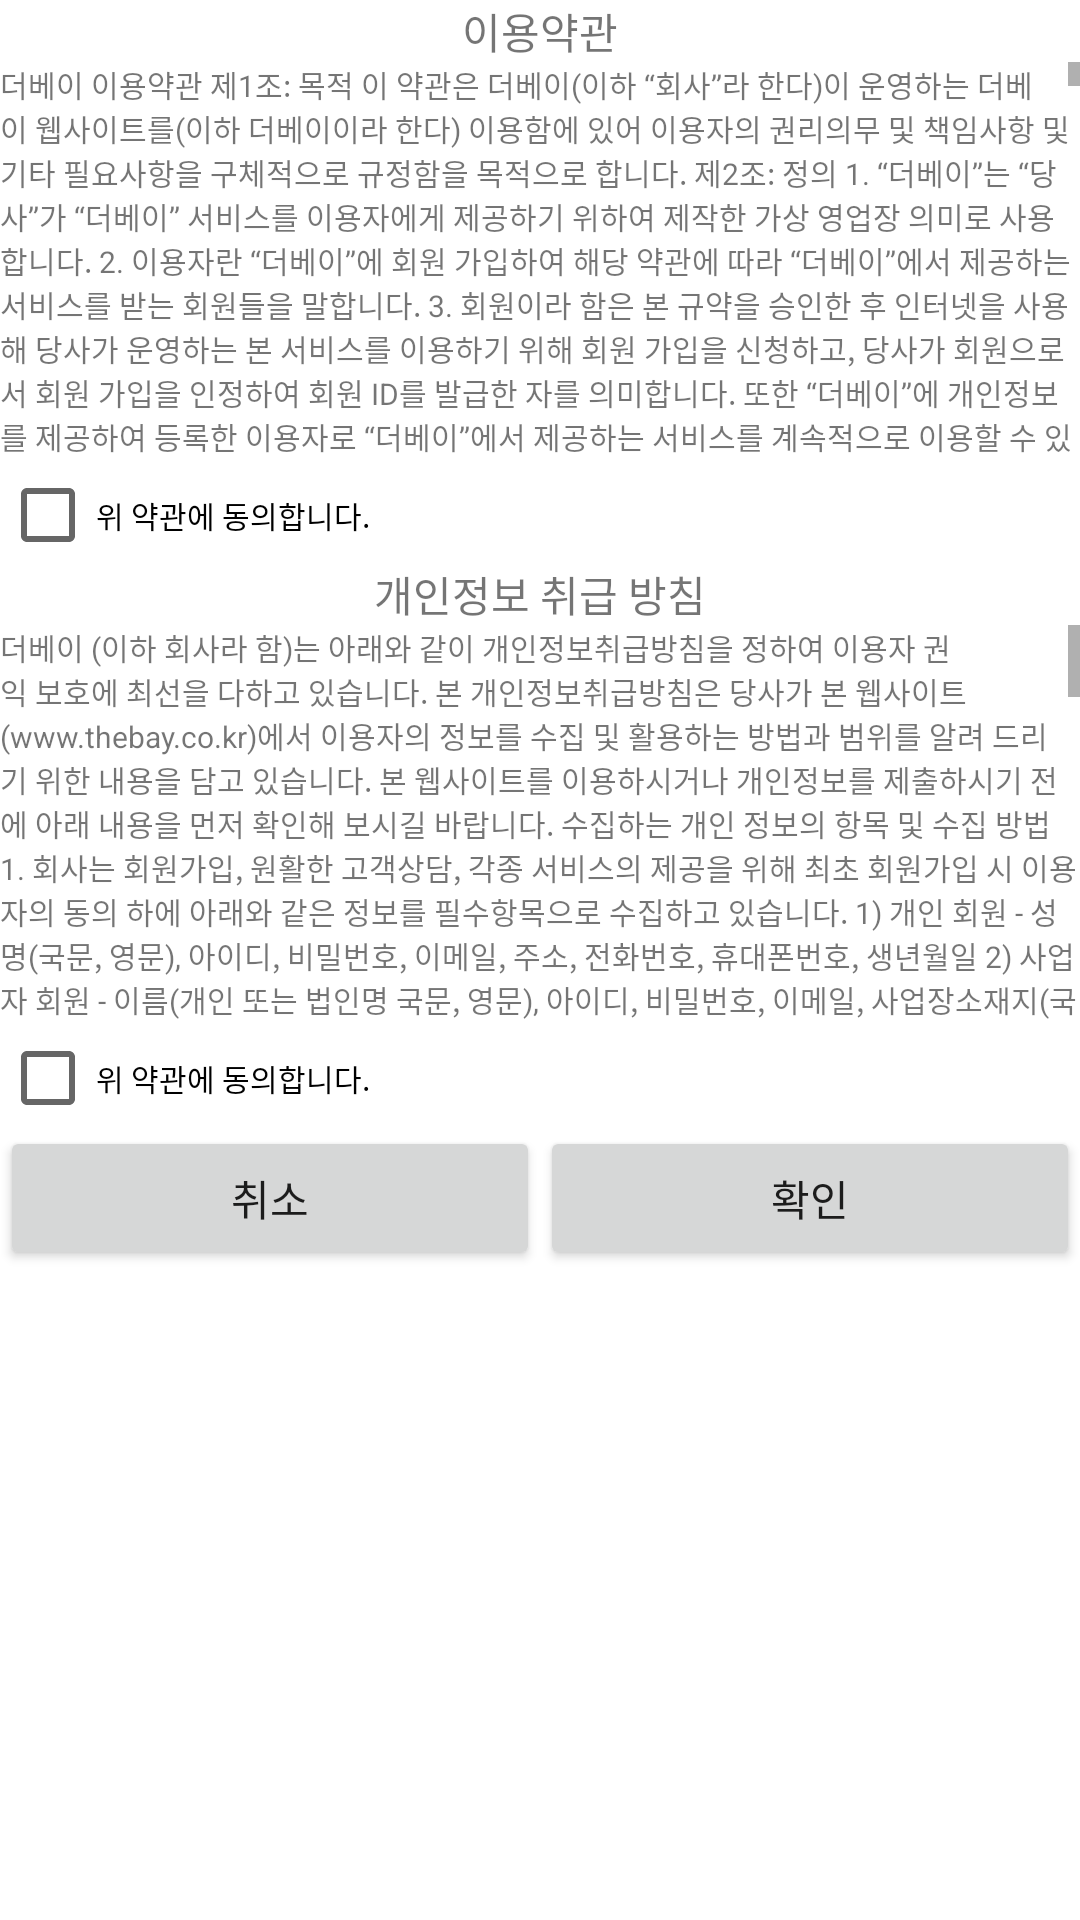

The Android layout XML behind this screen, and the referenced resources:
<!-- AndroidManifest.xml: application theme AppTheme -->
<!-- res/layout/fragment_provision.xml -->
<LinearLayout xmlns:android="http://schemas.android.com/apk/res/android"
    xmlns:app="http://schemas.android.com/apk/res-auto"
    xmlns:tools="http://schemas.android.com/tools"
    android:id="@id/parent_layout"
    android:layout_width="match_parent"
    android:layout_height="match_parent"
    android:background="#ffffff"
    android:orientation="vertical"
    tools:context="com.thebay.tb.activity.MainActivity">

    <LinearLayout
        android:layout_width="match_parent"
        android:layout_height="match_parent"
        android:orientation="vertical">

        <TextView
            android:layout_width="match_parent"
            android:layout_height="wrap_content"
            android:gravity="center"
            android:text="이용약관" />

        <ScrollView
            android:id="@+id/provision_scroll"
            android:layout_width="match_parent"
            android:layout_height="135dp">

            <TextView
                android:id="@+id/clause_text"
                android:layout_width="match_parent"
                android:layout_height="match_parent"
                android:text="@string/provision_text"
                android:textSize="@dimen/small_text_size" />
        </ScrollView>

        <CheckBox
            android:id="@+id/provision_check_box"
            android:layout_width="match_parent"
            android:layout_height="wrap_content"
            android:text="위 약관에 동의합니다."
            android:textSize="@dimen/small_text_size" />

        <TextView
            android:layout_width="match_parent"
            android:layout_height="wrap_content"
            android:gravity="center"
            android:text="개인정보 취급 방침" />

        <ScrollView
            android:id="@+id/info_collection_scroll"
            android:layout_width="match_parent"
            android:layout_height="135dp">

            <TextView
                android:id="@+id/info_collection_text"
                android:layout_width="match_parent"
                android:layout_height="match_parent"
                android:text="@string/info_collection_text"
                android:textSize="@dimen/small_text_size" />
        </ScrollView>

        <CheckBox
            android:id="@+id/info_collection_check_box"
            android:layout_width="match_parent"
            android:layout_height="wrap_content"
            android:text="위 약관에 동의합니다."
            android:textSize="@dimen/small_text_size" />

        <LinearLayout
            android:layout_width="match_parent"
            android:layout_height="wrap_content"
            android:orientation="horizontal">

            <Button
                android:id="@+id/cancel_button"
                android:layout_width="0dp"
                android:layout_height="wrap_content"
                android:layout_weight="1"
                android:text="취소" />

            <Button
                android:id="@+id/confirm_button"
                android:layout_width="0dp"
                android:layout_height="wrap_content"
                android:layout_weight="1"
                android:text="확인" />
        </LinearLayout>
    </LinearLayout>
</LinearLayout>
<!-- resources referenced by this layout -->
<resources>
  <dimen name="small_text_size">10dp</dimen>
  <string name="info_collection_text">더베이 (이하 "회사"라 함)는 아래와 같이 개인정보취급방침을 정하여 이용자 권익 보호에 최선을 다하고 있습니다. 본 개인정보취급방침은 당사가 본 웹사이트(www.thebay.co.kr)에서 이용자의 정보를 수집 및 활용하는 방법과 범위를 알려 드리기 위한 내용을 담고 있습니다. 본 웹사이트를 이용하시거나 개인정보를 제출하시기 전에 아래 내용을 먼저 확인해 보시길 바랍니다.
  수집하는 개인 정보의 항목 및 수집 방법
   1. 회사는 회원가입, 원활한 고객상담, 각종 서비스의 제공을 위해 최초 회원가입 시 이용자의 동의 하에 아래와
     같은 정보를 필수항목으로 수집하고 있습니다.
     1) 개인 회원
        - 성명(국문, 영문), 아이디, 비밀번호, 이메일, 주소, 전화번호, 휴대폰번호, 생년월일
     2) 사업자 회원
        - 이름(개인 또는 법인명 국문, 영문), 아이디, 비밀번호, 이메일, 사업장소재지(국적 및 주소), 운영웹사이트 URL,
           전화번호, 휴대폰번호, 생년월일(법인은 설립일)
  2. 서비스 이용과정이나 사업처리 과정에서 아래와 같은 정보들이 자동으로 생성되어 수집될 수 있습니다.
     - 쿠키, 서비스 이용 기록, 불량 이용 기록
  3. 유료서비스 이용 시 아래와 같은 결제 정보들이 수집될 수 있습니다.
     - 신용카드 결제시 : 카드사명, 카드소유자명, 카드번호, 유효기간 등
  4. 개인정보 수집방법
     회사는 다음과 같은 방법으로 개인정보를 수집합니다.
     - 홈페이지, 전화, 상담 게시판, 이메일, 이벤트 응모, 배송요청 등.
     - 협력회사로부터의 제공
  ▶개인정보의 수집 목적
  1. 서비스 제공에 관한 계약 이행 및 요금정산
     물품 배송, 본인인증, 구매 및 요금 결제, 요금 추심, 컨텐츠 제공, 맞춤 서비스 제공 등.
  2. 회원관리
     회원 개인 식별, 가입의사 확인, 회원 서비스 이용, 불량회원 사용방지, 비인가 사용방지, 가입횟수 제한, 분쟁 조정을
     위한 기록보존, 민원처리, 관세등 각종 세금정보 및 통관 관련 정보 고지 등.
  3. 마케팅ㆍ광고ㆍ통계에의 활용 및 신규 서비스 개발
     통계학적 특성에 따른 서비스 제공 및 광고 게재, 이벤트 및 광고성 정보 제공 및 참여기회 제공, 접속빈도 파악,
     회원의 서비스이용에 각종 통계 조사 및 맞춤형 서비스 등 신규 서비스 개발.
  개인정보 수집의 동의 회사는 귀하의 개인정보 수집에 대한 동의를 받고 있습니다. 귀하의 개인정보 수집과 관련하여 본 웹사이트의 개인정보취급방침 또는 이용약관의 내용에 대한 『동의』버튼 또는 『동의 안함』 버튼을 클릭할 수 있는 절차를 마련하고 있으며, 귀하가 『동의』버튼을 클릭하면 개인정보 수집에 대해 동의한 것으로 봅니다.
  ▶개인정보 자동수집 장치의 설치, 운영 및 그 거부에 관한 사항
  회사는 귀하의 정보를 수시로 저장하고 찾아내는 ‘쿠키(cookie)’ 등을 운용합니다. 쿠키란 더베이의 웹사이트를
   운영하는데 이용되는 서버가 귀하의 브라우저에 보내는 아주 작은 텍스트 파일로서 귀하의 컴퓨터 하드디스크에 저장됩니다. 회사는 다음과 같은 목적을 위해 쿠키를 사용합니다.
  ▶ 쿠키 등 사용 목적
  - 회원과 비회원의 접속 빈도나 방문 시간 등을 분석, 이용자의 취향과 관심분야를 파악 및 자취 추적, 각종 이벤트 참여 정도 및 방문 회수 파악 등을 통한 타겟 마케팅 및 개인 맞춤 서비스 제공
  - 귀하는 쿠키 설치에 대한 선택권을 가지고 있습니다. 따라서, 귀하는 웹 브라우저에서 옵션을 설정함으로써 모든 쿠키를 허용하거나, 쿠키가 저장될 때마다 확인을 거치거나, 아니면 모든 쿠키의 저장을 거부할 수도 있습니다.
  ▶ 쿠키 설정 거부 방법
  - 예: 쿠키 설정을 거부하는 방법으로는 회원님이 사용하시는 웹 브라우저의 옵션을 선택함으로써 모든 쿠키를 허용하거나 쿠키를 저장할 때마다 확인을 거치거나, 모든 쿠키의 저장을 거부할 수 있습니다.
  *설정방법 예(인터넷 익스플로어의 경우): 웹 브라우저 상단의 도구 &gt; 인터넷 옵션 &gt; 개인정보
  단, 귀하께서 쿠키 설치를 거부하였을 경우 서비스 제공에 어려움이 있을 수 있습니다.
  
  [개인정보의 공유 및 제공]
  회사는 이용자들의 개인정보를 ‘개인정보의 수집목적’에서 고지한 범위내에서 사용하며, 이용자의 사전 동의 없이는 동 범위를 초과하여 이용하거나 원칙적으로 이용자의 개인정보를 외부에 공개하지 않습니다. 다만, 이용자들이 사전에 공개에 동의 경우 및 법령의 규정에 의거하거나, 수사 목적으로 법령에 정해진 절차와 방법에 따라 수사기관의 요구가 있는 경우는 예외로 합니다.
  [개인정보의 보호]
  회사는 이용자의 개인정보의 취급에 있어 분실, 도난, 누출, 변조 또는 훼손이 일어나지 않도록 각종 기술적/관리적 대책을 강구하고 있습니다. 다만, 비밀번호 등 주요 개인정보를 이용자 스스로가 관리를 허술하게 하여 분실, 도난, 누출 시켰을 경우 그 책임은 이용자에게 있으므로, 관리에 유의하시기 바랍니다.
  [개인정보관리책임자 및 담당자의 연락처]
  귀하께서는 회사의 서비스를 이용하시며 발생하는 모든 개인정보보호 관련 민원을 개인정보관리책임자에게 신고하실 수 있습니다.
  회사는 이용자들의 신고사항에 대해 신속하게 충분한 답변을 드릴 것입니다.
  [개인정보 관리책임자]
  - 이름 : 김성훈
  - 전화 : 070-7169-1411
  - 메일 : ystommy@naver.com</string>
  <color name="colorPrimary">#48A1DD</color>
  <color name="colorPrimaryDark">#0288d1</color>
  <color name="colorAccent">#EC7161</color>
</resources>
